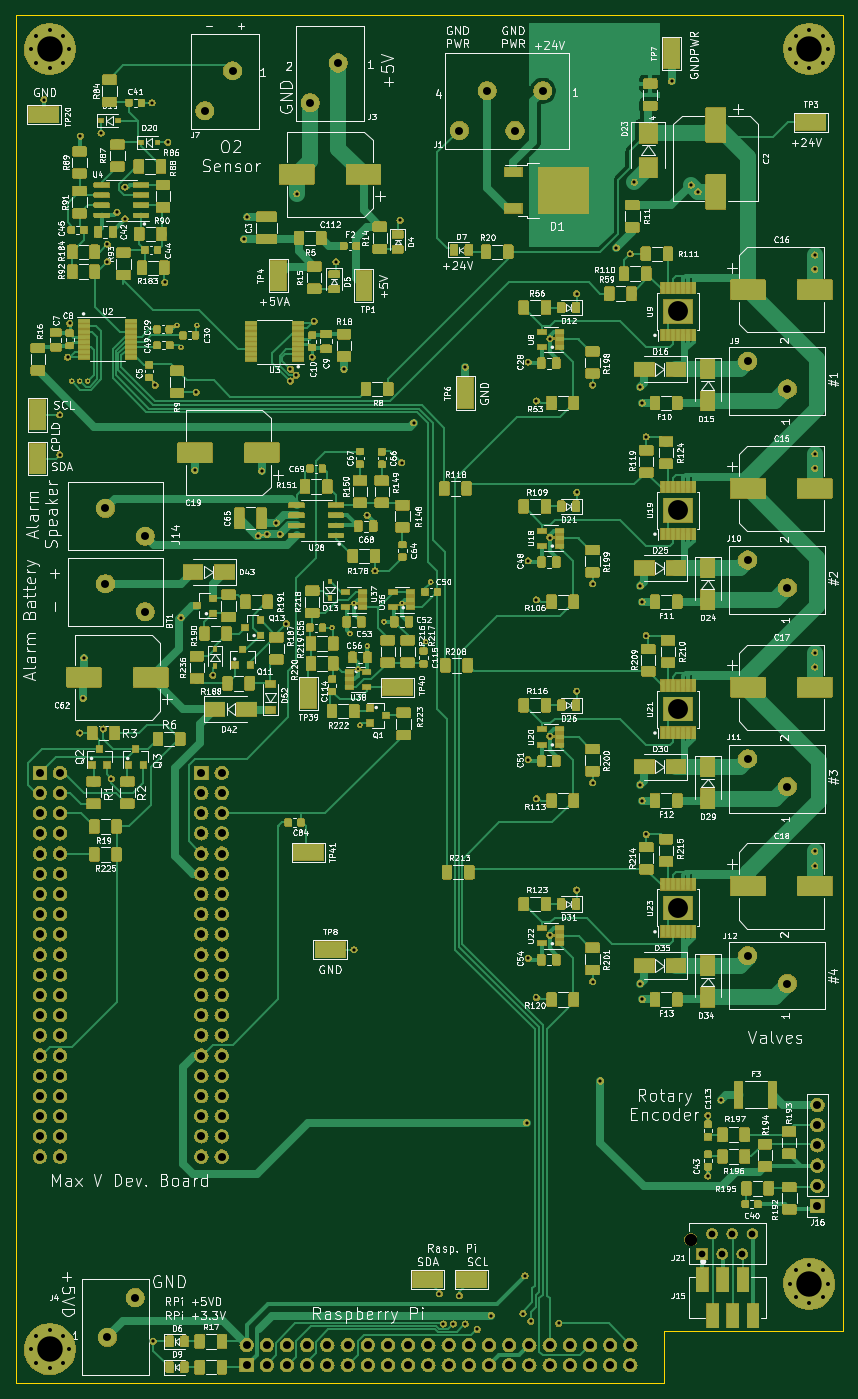
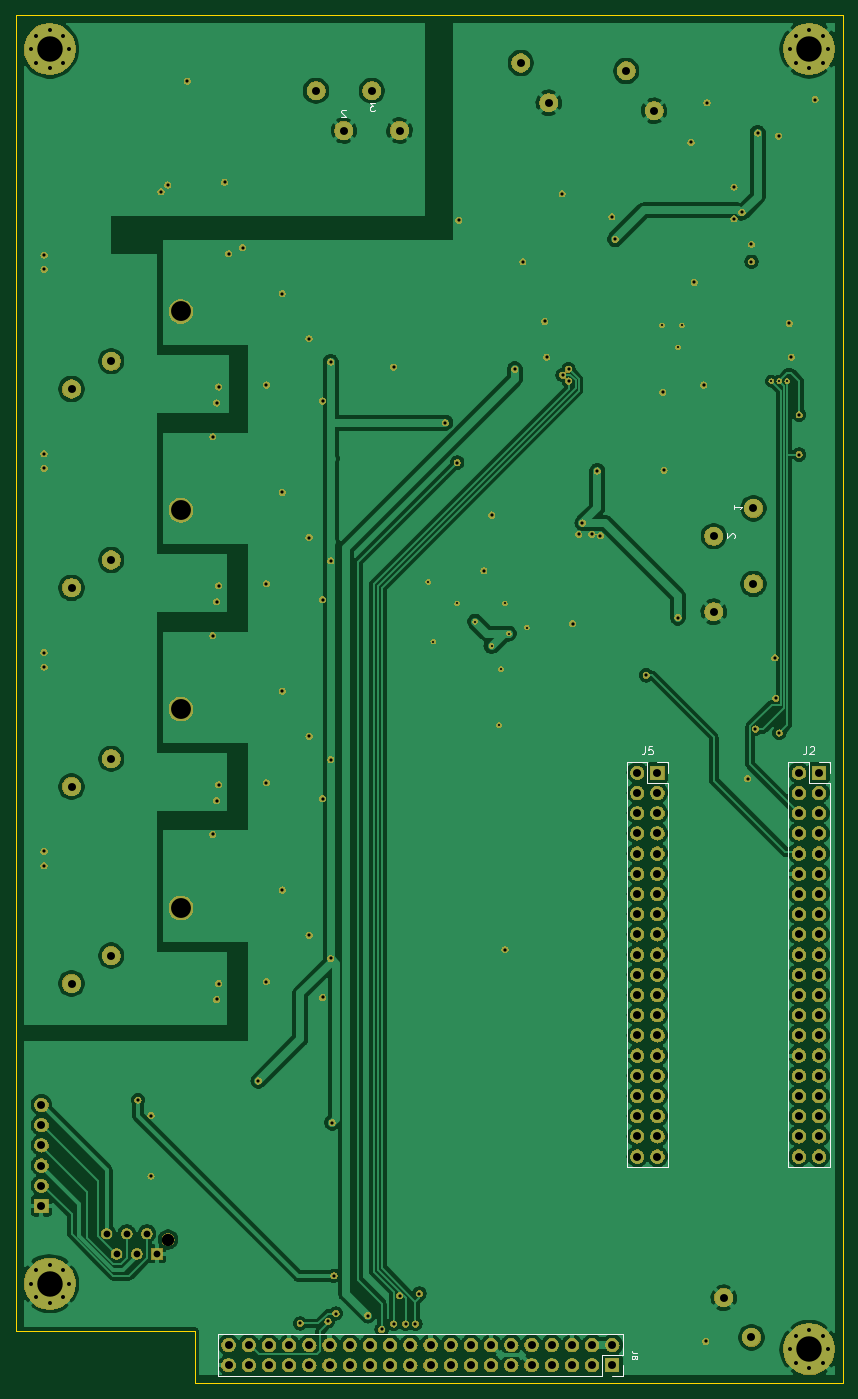
Circuit board: 9 layer files. Board 104.0 x 172.0 mm.
- bottom_copper: RPi_cape_proto-B_Cu.gbr (197864 bytes)
- bottom_mask: RPi_cape_proto-B_Mask.gbr (307446 bytes)
- bottom_silk: RPi_cape_proto-B_SilkS.gbr (12300 bytes)
- outline: RPi_cape_proto-Edge_Cuts.gbr (770 bytes)
- top_copper: RPi_cape_proto-F_Cu.gbr (550679 bytes)
- top_mask: RPi_cape_proto-F_Mask.gbr (589380 bytes)
- top_silk: RPi_cape_proto-F_SilkS.gbr (755541 bytes)
- drill: RPi_cape_proto-NPTH.drl (322 bytes)
- drill: RPi_cape_proto-PTH.drl (4652 bytes)

=== bottom_copper: RPi_cape_proto-B_Cu.gbr (197864 bytes, source omitted) ===
=== bottom_mask: RPi_cape_proto-B_Mask.gbr (307446 bytes, source omitted) ===
=== bottom_silk: RPi_cape_proto-B_SilkS.gbr (12300 bytes, source omitted) ===
=== outline: RPi_cape_proto-Edge_Cuts.gbr ===
G04 #@! TF.GenerationSoftware,KiCad,Pcbnew,(5.1.4)-1*
G04 #@! TF.CreationDate,2020-05-13T12:34:06-04:00*
G04 #@! TF.ProjectId,RPi_cape_proto,5250695f-6361-4706-955f-70726f746f2e,1.8*
G04 #@! TF.SameCoordinates,Original*
G04 #@! TF.FileFunction,Profile,NP*
%FSLAX45Y45*%
G04 Gerber Fmt 4.5, Leading zero omitted, Abs format (unit mm)*
G04 Created by KiCad (PCBNEW (5.1.4)-1) date 2020-05-13 12:34:06*
%MOMM*%
%LPD*%
G04 APERTURE LIST*
%ADD10C,0.050000*%
G04 APERTURE END LIST*
D10*
X11000000Y-27700000D02*
X13250000Y-27700000D01*
X11000000Y-28350000D02*
X11000000Y-27700000D01*
X2850000Y-11150000D02*
X2850000Y-28350000D01*
X13250000Y-27700000D02*
X13250000Y-11150000D01*
X2850000Y-11150000D02*
X13250000Y-11150000D01*
X2850000Y-28350000D02*
X11000000Y-28350000D01*
M02*

=== top_copper: RPi_cape_proto-F_Cu.gbr (550679 bytes, source omitted) ===
=== top_mask: RPi_cape_proto-F_Mask.gbr (589380 bytes, source omitted) ===
=== top_silk: RPi_cape_proto-F_SilkS.gbr (755541 bytes, source omitted) ===
=== drill: RPi_cape_proto-NPTH.drl ===
M48
; DRILL file {KiCad (5.1.4)-1} date 5/13/2020 12:34:12 PM
; FORMAT={3:3/ absolute / metric / suppress trailing zeros}
; #@! TF.CreationDate,2020-05-13T12:34:12-04:00
; #@! TF.GenerationSoftware,Kicad,Pcbnew,(5.1.4)-1
; #@! TF.FileFunction,NonPlated,1,2,NPTH
FMAT,2
METRIC,LZ
T1C1.550
%
G90
G05
T1
X11335Y-26545
T0
M30

=== drill: RPi_cape_proto-PTH.drl ===
M48
; DRILL file {KiCad (5.1.4)-1} date 5/13/2020 12:34:12 PM
; FORMAT={3:3/ absolute / metric / suppress trailing zeros}
; #@! TF.CreationDate,2020-05-13T12:34:12-04:00
; #@! TF.GenerationSoftware,Kicad,Pcbnew,(5.1.4)-1
; #@! TF.FileFunction,Plated,1,2,PTH
FMAT,2
METRIC,LZ
T1C0.260
T2C0.400
T3C0.410
T4C0.500
T5C0.850
T6C1.000
T7C2.500
T8C3.200
%
G90
G05
T1
X0355Y-1575
X0365Y-1575
X0375Y-1575
X04875Y-1505
X04925Y-15325
X05125Y-1505
X06825Y-1885
X0705Y-18925
X071Y-185457
X071528Y-193722
X07175Y-20075
X072688Y-190813
X07475Y-18775
X077Y-185457
X08Y-19025
X08065Y-18275
T2
X032Y-1221
X03525Y-15025
X0365Y-20175
X0366Y-1267
X03695Y-1974
X03705Y-1923
X0392Y-1263
X0395Y-20125
X04Y-1403
X04Y-1425
X0405Y-2075
X0412Y-1363
X0422Y-1371
X0422Y-1331
X0456Y-1225
X0472Y-1451
X0476Y-1275
X04925Y-18725
X051Y-1687
X05115Y-1589
X05325Y-1945
X05715Y-13965
X05755Y-13685
X058985Y-176926
X0594Y-168805
X060075Y-176775
X06125Y-17535
X061728Y-176775
X063Y-156
X063Y-1575
X06375Y-15675
X0638Y-13395
X06575Y-1545
X06875Y-1425
X06975Y-156
X07265Y-17435
X07365Y-18135
X0768Y-1373
X0785Y-16275
X08225Y-27606
X0835Y-27606
X085Y-15575
X085Y-27606
X0865Y-27675
X08825Y-275
X09225Y-27475
X0925Y-27
X092715Y-25075
X0929Y-1551
X0929Y-1801
X0929Y-2051
X0929Y-2301
X09325Y-27575
X09563Y-15217
X09563Y-17717
X09563Y-20217
X09563Y-22717
X09675Y-276
X099Y-1465
X099Y-1715
X099Y-1965
X099Y-2215
X101Y-158
X101Y-183
X101Y-208
X101Y-233
X102Y-2455
X104Y-14075
X10625Y-1325
X11095Y-1198
X1134Y-13285
X11425Y-1337
X12895Y-14165
X12895Y-14345
X12895Y-16665
X12895Y-16845
X12895Y-19165
X12895Y-19345
X12895Y-21665
X12895Y-21845
T3
X034Y-16175
X034Y-16675
X035Y-1545
X04575Y-27825
X046Y-158
X0625Y-188
X066Y-15
X071Y-229
X077Y-16775
X08175Y-27225
X08425Y-2725
X09394Y-16
X09394Y-185
X09394Y-21
X09394Y-235
X10575Y-1415
X107Y-15825
X107Y-18325
X107Y-20825
X107Y-23325
X10725Y-16025
X10725Y-18525
X10725Y-21025
X10725Y-23525
X10775Y-1645
X10775Y-1895
X10775Y-2145
X1155Y-24985
X1155Y-25745
X11715Y-2479
T4
X03035Y-27925
X031053Y-277553
X031053Y-280947
X03275Y-27685
X03275Y-28165
X034447Y-277553
X034447Y-280947
X03515Y-27925
X12585Y-11575
X126553Y-114053
X126553Y-117447
X12825Y-11335
X12825Y-11815
X129947Y-114053
X129947Y-117447
X13065Y-11575
X12585Y-271
X126553Y-269303
X126553Y-272697
X12825Y-2686
X12825Y-2734
X129947Y-269303
X129947Y-272697
X13065Y-271
X03035Y-11575
X031053Y-114053
X031053Y-117447
X03275Y-11335
X03275Y-11815
X034447Y-114053
X034447Y-117447
X03515Y-11575
T5
X11475Y-26725
X11602Y-26471
X11729Y-26725
X11856Y-26471
X11983Y-26725
X1211Y-26471
T6
X0655Y-1225
X069Y-1175
X03975Y-183
X04475Y-1865
X0315Y-20675
X0315Y-20929
X0315Y-21183
X0315Y-21437
X0315Y-21691
X0315Y-21945
X0315Y-22199
X0315Y-22453
X0315Y-22707
X0315Y-22961
X0315Y-23215
X0315Y-23469
X0315Y-23723
X0315Y-23977
X0315Y-24231
X0315Y-24485
X0315Y-24739
X0315Y-24993
X0315Y-25247
X0315Y-25501
X03404Y-20675
X03404Y-20929
X03404Y-21183
X03404Y-21437
X03404Y-21691
X03404Y-21945
X03404Y-22199
X03404Y-22453
X03404Y-22707
X03404Y-22961
X03404Y-23215
X03404Y-23469
X03404Y-23723
X03404Y-23977
X03404Y-24231
X03404Y-24485
X03404Y-24739
X03404Y-24993
X03404Y-25247
X03404Y-25501
X1205Y-22975
X1255Y-23325
X0575Y-27871
X0575Y-28125
X06004Y-27871
X06004Y-28125
X06258Y-27871
X06258Y-28125
X06512Y-27871
X06512Y-28125
X06766Y-27871
X06766Y-28125
X0702Y-27871
X0702Y-28125
X07274Y-27871
X07274Y-28125
X07528Y-27871
X07528Y-28125
X07782Y-27871
X07782Y-28125
X08036Y-27871
X08036Y-28125
X0829Y-27871
X0829Y-28125
X08544Y-27871
X08544Y-28125
X08798Y-27871
X08798Y-28125
X09052Y-27871
X09052Y-28125
X09306Y-27871
X09306Y-28125
X0956Y-27871
X0956Y-28125
X09814Y-27871
X09814Y-28125
X10068Y-27871
X10068Y-28125
X10322Y-27871
X10322Y-28125
X10576Y-27871
X10576Y-28125
X04Y-27775
X0435Y-27275
X05182Y-20675
X05182Y-20929
X05182Y-21183
X05182Y-21437
X05182Y-21691
X05182Y-21945
X05182Y-22199
X05182Y-22453
X05182Y-22707
X05182Y-22961
X05182Y-23215
X05182Y-23469
X05182Y-23723
X05182Y-23977
X05182Y-24231
X05182Y-24485
X05182Y-24739
X05182Y-24993
X05182Y-25247
X05182Y-25501
X05436Y-20675
X05436Y-20929
X05436Y-21183
X05436Y-21437
X05436Y-21691
X05436Y-21945
X05436Y-22199
X05436Y-22453
X05436Y-22707
X05436Y-22961
X05436Y-23215
X05436Y-23469
X05436Y-23723
X05436Y-23977
X05436Y-24231
X05436Y-24485
X05436Y-24739
X05436Y-24993
X05436Y-25247
X05436Y-25501
X1205Y-18
X1255Y-1835
X03975Y-1735
X04475Y-177
X1205Y-155
X1255Y-1585
X05225Y-1235
X05575Y-1185
X08425Y-126
X08775Y-121
X09125Y-126
X09475Y-121
X1205Y-205
X1255Y-2085
X12928Y-24852
X12928Y-25106
X12928Y-2536
X12928Y-25614
X12928Y-25868
X12928Y-26122
T7
X11175Y-14875
X11175Y-17375
X11175Y-19875
X11175Y-22375
T8
X12825Y-11575
X03275Y-11575
X03275Y-27925
X12825Y-271
T0
M30

